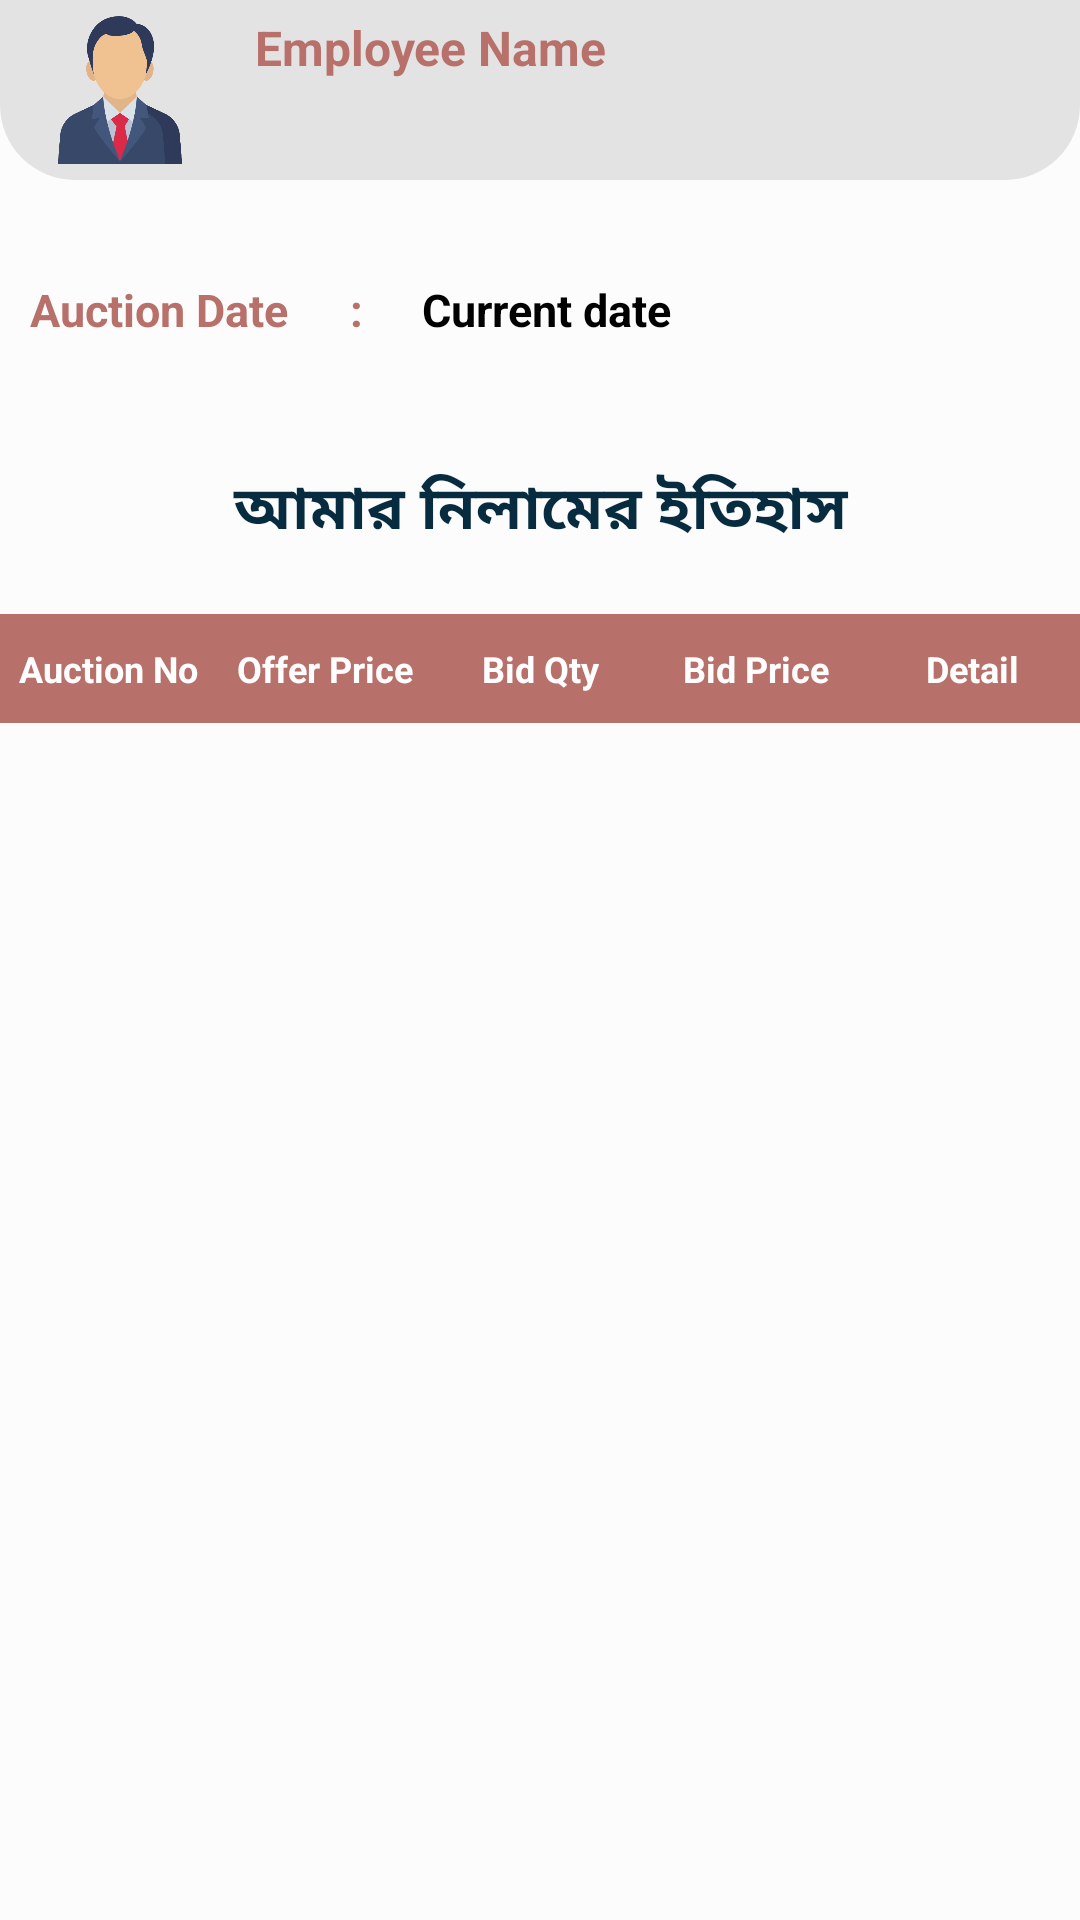

Android layout source for this screen:
<!-- AndroidManifest.xml: application theme Theme.EggAuctionApp -->
<!-- res/layout/activity_egg_bid_history.xml -->
<?xml version="1.0" encoding="utf-8"?>
<ScrollView xmlns:android="http://schemas.android.com/apk/res/android"
    xmlns:app="http://schemas.android.com/apk/res-auto"
    xmlns:tools="http://schemas.android.com/tools"
    android:layout_width="match_parent"
    android:layout_height="match_parent"
    android:background="@color/backgroundcolor"
    tools:context=".Activity.EggBidHistory">

    <LinearLayout
        android:layout_width="match_parent"
        android:orientation="vertical"
        android:gravity="center"
        android:layout_height="match_parent">

        <LinearLayout
            android:layout_width="match_parent"
            android:background="@drawable/emaployeedetailslayoutshape"
            android:layout_height="wrap_content"
            android:paddingTop="5dp"
            android:paddingLeft="15dp"
            android:paddingBottom="5dp">

            <LinearLayout
                android:layout_width="wrap_content"
                android:layout_height="wrap_content"
                android:orientation="horizontal">

                <ImageView
                    android:adjustViewBounds="true"
                    android:scaleType="fitCenter"
                    android:layout_width="50dp"
                    android:layout_height="50dp"
                    android:src="@drawable/manager">
                </ImageView>

                <LinearLayout
                    android:layout_width="wrap_content"
                    android:layout_height="wrap_content"
                    android:layout_marginLeft="20dp"
                    android:orientation="vertical">

                    <TextView
                        android:id="@+id/emp_name"
                        android:layout_width="wrap_content"
                        android:layout_height="wrap_content"
                        android:layout_gravity="start"
                        android:text="Employee Name "
                        android:textColor="@color/appcolor"
                        android:textStyle="bold"
                        android:textSize="16sp">
                    </TextView>

                </LinearLayout>
            </LinearLayout>
        </LinearLayout>

        <LinearLayout
            android:layout_width="match_parent"
            android:layout_height="match_parent"
            android:layout_gravity="center"
            android:padding="10dp"
            android:layout_marginTop="20dp"
            android:orientation="horizontal">

            <TextView
                android:layout_width="0dp"
                android:layout_height="wrap_content"
                android:text="Auction Date"
                android:layout_weight="20"
                android:textColor="@color/appcolor"
                android:textSize="15sp"
                android:textStyle="bold"
                android:layout_marginTop="3dp"/>

            <TextView
                android:layout_marginTop="3dp"
                android:layout_width="0dp"
                android:layout_height="wrap_content"
                android:text=":"
                android:textStyle="bold"
                android:textAlignment="center"
                android:textColor="@color/appcolor"
                android:layout_weight="5"
                android:textSize="15sp"/>

            <TextView
                android:layout_marginTop="3dp"
                android:id="@+id/datetxtvw"
                android:layout_width="0dp"
                android:layout_height="wrap_content"
                android:text="Current date"
                android:paddingLeft="10dp"
                android:layout_weight="30"
                android:textStyle="bold"
                android:textColor="@color/black"
                android:textSize="15sp">

            </TextView>
            <ImageView
                android:onClick="onClickDatePicker"
                android:layout_weight="10"
                android:id="@+id/replydate_btn"
                android:adjustViewBounds="true"
                android:scaleType="fitCenter"
                android:layout_width="25dp"
                android:layout_marginBottom="5dp"
                android:layout_gravity="center"
                android:layout_height="35dp"
                android:src="@drawable/calendar">
            </ImageView>

        </LinearLayout>

        <TextView
            android:layout_width="fill_parent"
            android:layout_height="wrap_content"
            android:textAlignment="center"
            android:layout_marginTop="15dp"
            android:id="@+id/header_textView"
            android:text="আমার নিলামের ইতিহাস"
            android:textSize="20sp"
            android:textColor="@color/pink"
            android:textStyle="bold"
            android:gravity="center_horizontal" />

        <LinearLayout
            android:layout_width="match_parent"
            android:layout_height="wrap_content"
            android:orientation="horizontal"
            android:background="@color/appcolor"
            android:paddingTop="10dp"
            android:paddingBottom="10dp"
            android:layout_marginTop="20dp"
            android:weightSum="100">

            <TextView
                android:text="Auction No"
                android:textColor="@color/white"
                android:layout_height="wrap_content"
                android:layout_width="0dp"
                android:layout_weight="20"
                android:textAllCaps="false"
                android:textStyle="bold"
                android:textSize="12sp"
                android:gravity="center"
                android:layout_gravity="center">
            </TextView>

            <TextView
                android:text="Offer Price"
                android:textColor="@color/white"
                android:layout_height="wrap_content"
                android:layout_width="0dp"
                android:layout_weight="20"
                android:textAllCaps="false"
                android:textStyle="bold"
                android:textSize="12sp"
                android:gravity="center"
                android:layout_gravity="center">
            </TextView>

            <TextView
                android:text="Bid Qty"
                android:textColor="@color/white"
                android:layout_height="wrap_content"
                android:layout_width="0dp"
                android:layout_weight="20"
                android:textSize="12sp"
                android:textAllCaps="false"
                android:textStyle="bold"
                android:gravity="center"
                android:layout_gravity="center">
            </TextView>

            <TextView
                android:text="Bid Price"
                android:textColor="@color/white"
                android:layout_height="wrap_content"
                android:layout_width="0dp"
                android:layout_weight="20"
                android:textAllCaps="false"
                android:textStyle="bold"
                android:textSize="12sp"
                android:gravity="center"
                android:layout_gravity="center">
            </TextView>

            <TextView
                android:textColor="@color/white"
                android:text="Detail"
                android:layout_height="wrap_content"
                android:layout_width="0dp"
                android:layout_weight="20"
                android:textAllCaps="false"
                android:textStyle="bold"
                android:textSize="12sp"
                android:gravity="center"
                android:layout_gravity="center">
            </TextView>
        </LinearLayout>

        <LinearLayout
            android:layout_width="match_parent"
            android:layout_height="match_parent"
            android:layout_marginTop="10dp"
            android:layout_weight="67"
            android:orientation="vertical">

            <androidx.recyclerview.widget.RecyclerView
                android:id="@+id/bidreplylist"
                android:layout_width="match_parent"
                android:layout_height="wrap_content">

            </androidx.recyclerview.widget.RecyclerView>

        </LinearLayout>
    </LinearLayout>

</ScrollView>
<!-- resources referenced by this layout -->
<resources>
  <color name="appcolor">#B8706B</color>
  <color name="backgroundcolor">#fcfcfc</color>
  <color name="black">#FF000000</color>
  <color name="pink">#072C40</color>
  <color name="white">#FFFFFFFF</color>
  <!-- drawable emaployeedetailslayoutshape (drawable) -->
  <?xml version="1.0" encoding="utf-8"?>
  <shape
      xmlns:android="http://schemas.android.com/apk/res/android"
      android:shape="rectangle"   >
  
      <solid
          android:color="@color/colorPrimaryDark" >
      </solid>
  
      <stroke
          android:width="0dp"
          android:color="#D8D5D5" >
      </stroke>
  
      <padding
          android:left="0dp"
          android:top="0dp"
          android:right="0dp"
          android:bottom="0dp"    >
      </padding>
  
      <corners
          android:topLeftRadius="0dip"
          android:topRightRadius="0dip"
          android:bottomLeftRadius="25dip"
          android:bottomRightRadius="25dip"   >
      </corners>
  
  </shape>
  <!-- drawable manager: png bitmap (drawable, 44660 bytes) -->
  <style name="Theme.EggAuctionApp" parent="Base.Theme.EggAuctionApp" />
  <color name="colorPrimaryDark">#e3e3e3</color>
  <style name="Base.Theme.EggAuctionApp" parent="Theme.MaterialComponents.DayNight.DarkActionBar">
          
          <item name="colorPrimary">@color/purple_500</item>
          <item name="colorPrimaryVariant">@color/stausbar</item>
          <item name="colorOnPrimary">@color/white</item>
          
          <item name="colorSecondary">@color/teal_200</item>
          <item name="colorSecondaryVariant">@color/teal_700</item>
          <item name="colorOnSecondary">@color/black</item>
          
          <item name="android:statusBarColor" tools:targetApi="l">?attr/colorPrimaryVariant</item>
      </style>
  <color name="purple_500">#FF6200EE</color>
  <color name="stausbar">#ad161d</color>
  <color name="teal_200">#FF03DAC5</color>
  <color name="teal_700">#FF018786</color>
</resources>
